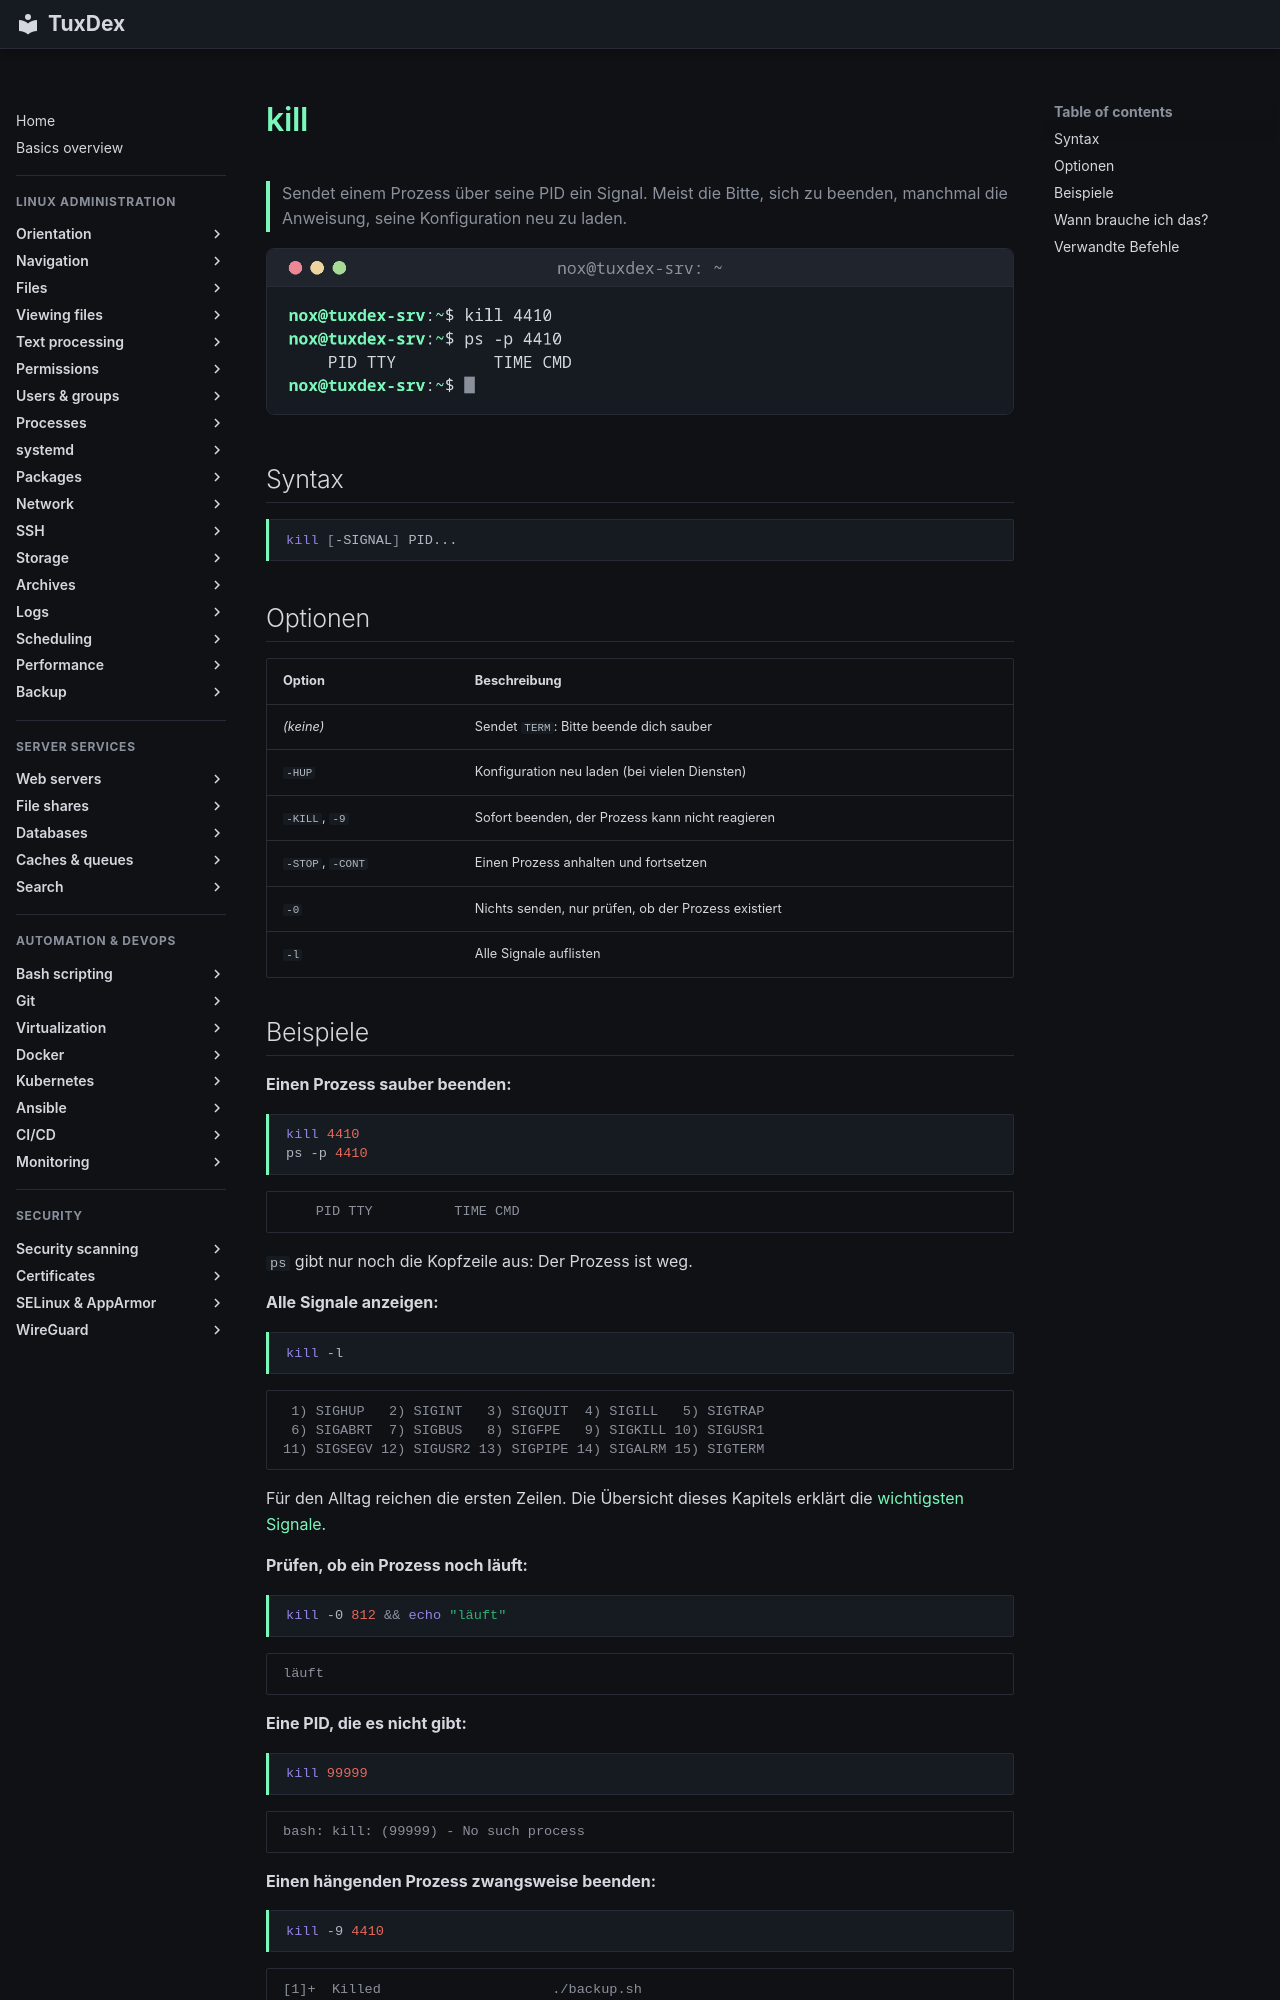

repository: Noxisan/tuxcodex · page: 08-processes/kill.de/index.html · generator: mkdocs

# kill

> Sendet einem Prozess über seine PID ein Signal. Meist die Bitte, sich zu beenden, manchmal die Anweisung, seine Konfiguration neu zu laden.

![kill output](../assets/screenshots/08-processes/kill.png)

## Syntax

```bash
kill [-SIGNAL] PID...
```

## Optionen

| Option | Beschreibung |
|--------|--------------|
| *(keine)* | Sendet `TERM`: Bitte beende dich sauber |
| `-HUP` | Konfiguration neu laden (bei vielen Diensten) |
| `-KILL`, `-9` | Sofort beenden, der Prozess kann nicht reagieren |
| `-STOP`, `-CONT` | Einen Prozess anhalten und fortsetzen |
| `-0` | Nichts senden, nur prüfen, ob der Prozess existiert |
| `-l` | Alle Signale auflisten |

## Beispiele

**Einen Prozess sauber beenden:**

```bash
kill 4410
ps -p 4410
```

```text
    PID TTY          TIME CMD
```

`ps` gibt nur noch die Kopfzeile aus: Der Prozess ist weg.

**Alle Signale anzeigen:**

```bash
kill -l
```

```text
 1) SIGHUP	 2) SIGINT	 3) SIGQUIT	 4) SIGILL	 5) SIGTRAP
 6) SIGABRT	 7) SIGBUS	 8) SIGFPE	 9) SIGKILL	10) SIGUSR1
11) SIGSEGV	12) SIGUSR2	13) SIGPIPE	14) SIGALRM	15) SIGTERM
```

Für den Alltag reichen die ersten Zeilen. Die Übersicht dieses Kapitels erklärt die
[wichtigsten Signale](basics.md).

**Prüfen, ob ein Prozess noch läuft:**

```bash
kill -0 812 && echo "läuft"
```

```text
läuft
```

**Eine PID, die es nicht gibt:**

```bash
kill 99999
```

```text
bash: kill: (99999) - No such process
```

**Einen hängenden Prozess zwangsweise beenden:**

```bash
kill -9 4410
```

```text
[1]+  Killed                     ./backup.sh
```

Die Meldung erscheint, wenn der Prozess aus deiner Shell als Job gestartet wurde.
